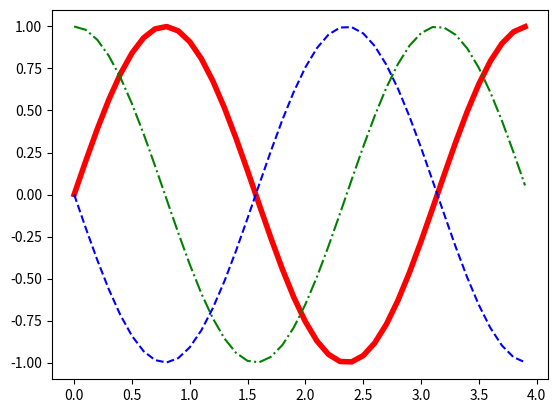

Here is the Python script that generated this plot:
import numpy as np
import matplotlib.pyplot as plt

#1. membuat data
def sinusGenerator (amplitudo, frekuensi, tAkhir, theta):
    t = np.arange(0,tAkhir,0.1)
    y = amplitudo * np.sin(2*frekuensi*t + np.deg2rad(theta))
    return t,y

t1,y1 = sinusGenerator(1,1,4,0)
t2,y2 = sinusGenerator(1,1,4,90)
t3,y3 = sinusGenerator(1,1,4,180)

#membuat plot
dataPlot1 = plt.plot(t1,y1)
dataPlot2 = plt.plot(t2,y2)
dataPlot3 = plt.plot(t3,y3)


#setting properties
plt.setp(dataPlot1, color = 'r', linestyle = '-', linewidth = '4')
plt.setp(dataPlot2, color = 'g', linestyle = '-.')
plt.setp(dataPlot3, color = 'b', linestyle = '--')


#menampilkan data
plt.show()